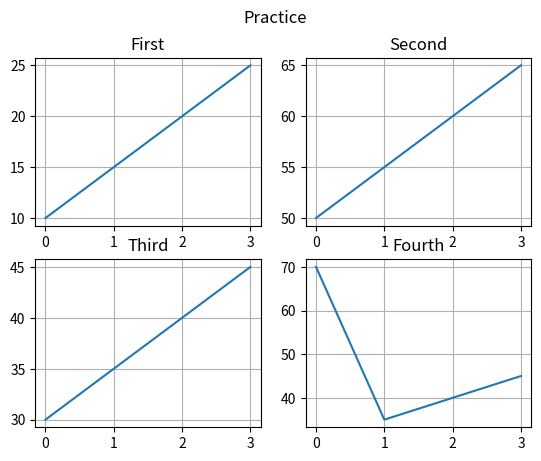

Reproduce this figure in Python.
import matplotlib.pyplot as plt
import numpy as np
x=np.array([0,1,2,3])
y=np.array([10,15,20,25])
plt.subplot(2,2,1)   # 2 rows 2 coloumns and 1st sub graph
plt.grid()
plt.title('First')
plt.plot(x,y)

x=np.array([0,1,2,3])
y=np.array([30,35,40,45])
plt.subplot(2,2,3)  
plt.grid()
plt.title("Third")
plt.plot(x,y)

x=np.array([0,1,2,3])
y=np.array([50,55,60,65])
plt.subplot(2,2,2)
plt.grid()
plt.title("Second")
plt.plot(x,y)

x=np.array([0,1,2,3])
y=np.array([70,35,40,45])
plt.subplot(2,2,4)
plt.grid()
plt.title("Fourth")
plt.plot(x,y)

plt.suptitle('Practice')
plt.show()
